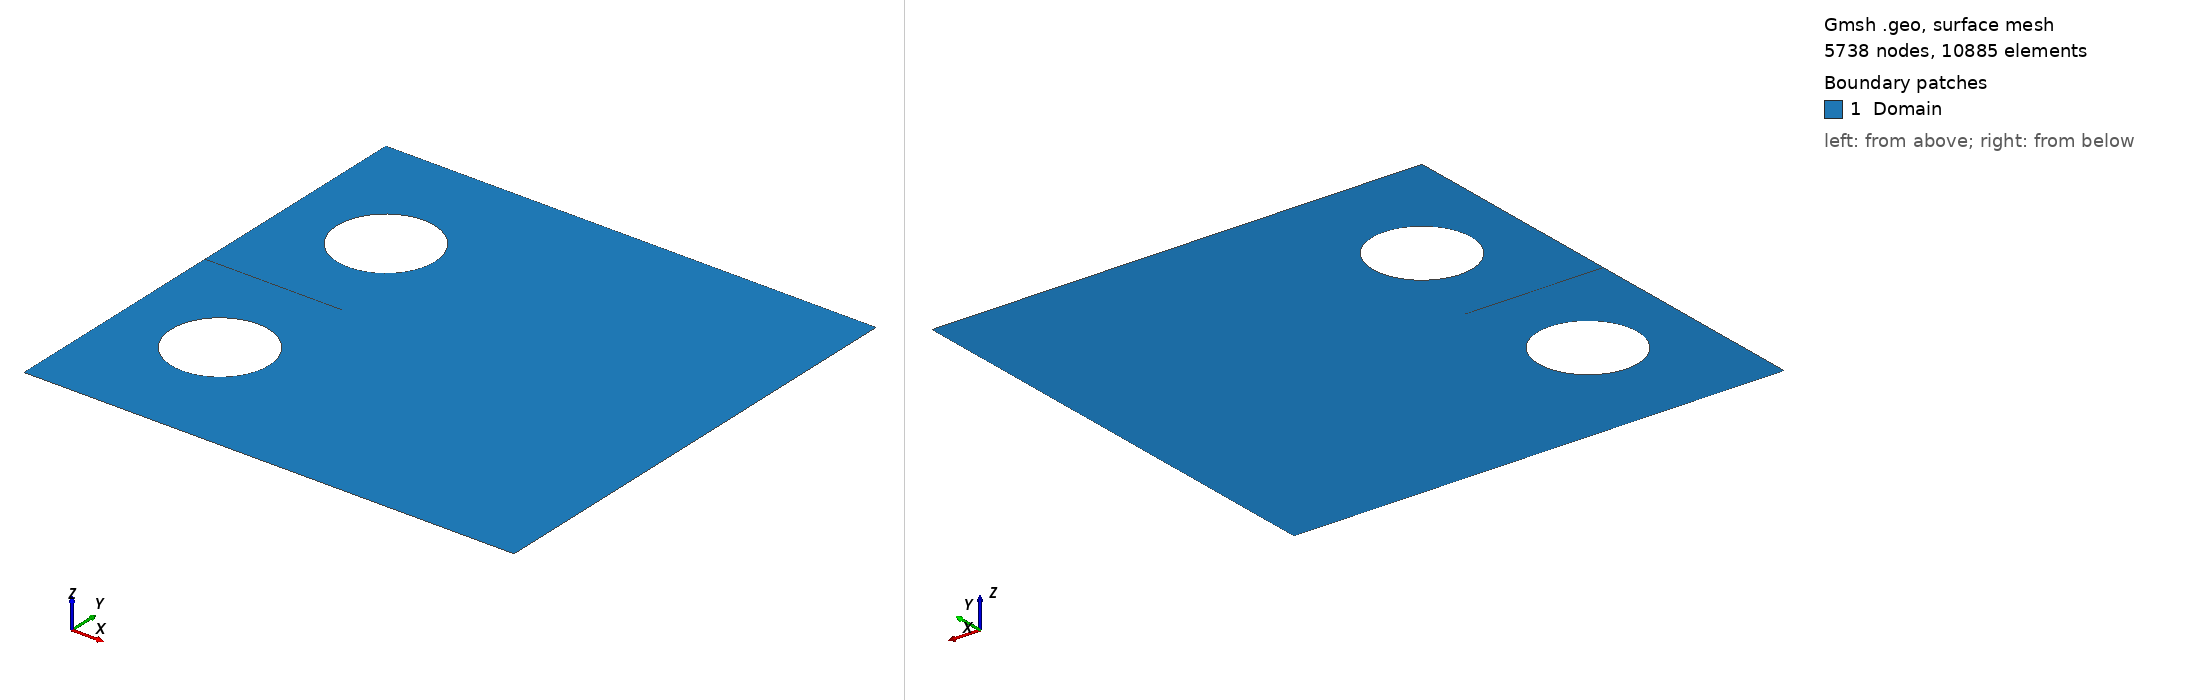

Gmsh geometry script, surface-meshed: 5738 nodes, 10885 surface elements. Boundary patches (legend numbers): 1 Domain. Left view from above one corner, right view from below the opposite corner. Legend entries are the model's physical surfaces. The drawing asked Gmsh for element sizes between 1% and 20% of the model's largest extent; the script's own settings can give other sizes.

=== mesh.geo (drawn) ===
//// Options ///////////////////////////
Mesh.Algorithm = 5;

//// Parameters ////////////////////////
// Numerical
ell = DefineNumber[ 10e-3, Name "Parameters/ell" ]; 
h = DefineNumber[ ell/8, Name "Parameters/h" ];
hmax = DefineNumber[ 16*h, Name "Parameters/hmax" ];
// Boundaries
W =  DefineNumber[ 1.0, Name "Parameters/W" ];
H =  1.2*W;
// Pin holes
phh = 0.325*W;
D = 0.25*W;
angular_portion_load = 90 * Pi/180; // Load circle arc: See the thesis of Xinyuan Zhai. 
alpha = (Pi - angular_portion_load) / 2;
// Crack
a0 = DefineNumber[ 0.1*W, Name "Parameters/a0" ];

//// Points ////////////////////////////
// Boundary
Point(1) = {-D, 0, 0, hmax};
Point(2) = { W, 0, 0, hmax};
Point(3) = { W, H, 0, hmax};
Point(4) = {-D, H, 0, hmax};
// Crack
Point(5) = {-D, H/2+h/2, 0, hmax};
Point(6) = {a0, H/2+h/2, 0, hmax};
Point(7) = {a0, H/2-h/2, 0, hmax};
Point(8) = {-D, H/2-h/2, 0, hmax};
// Bot pin hole
Point(11) = {0, phh, 0};
Point(12) = {0, phh+D/2, 0};
Point(13) = {-D/2*Cos(alpha), phh - D/2*Sin(alpha), 0};
Point(14) = {D/2*Cos(alpha), phh - D/2*Sin(alpha), 0};
// Top pin hole
Point(21) = {0, H-phh, 0};
Point(22) = {0, H-phh-D/2, 0};
Point(23) = {-D/2*Cos(alpha), H-phh+D/2*Sin(alpha), 0};
Point(24) = {D/2*Cos(alpha), H-phh+D/2*Sin(alpha), 0};

//// Lines /////////////////////////////
// Boundaries + Notch
Line(1) = {1, 2};
Line(2) = {2, 3};
Line(3) = {3, 4};
Line(4) = {4, 5};
Line(5) = {5, 6};
Line(6) = {6, 7};
Line(7) = {7, 8};
Line(8) = {8, 1};
// Bot pin hole
Circle(11) = {12, 11, 13};
Circle(12) = {13, 11, 14};
Circle(13) = {14, 11, 12};
// Top pin hole
Circle(21) = {22, 21, 23};
Circle(22) = {23, 21, 24};
Circle(23) = {24, 21, 22};

//// Surfaces //////////////////////////
Curve Loop(1) = {1, 2, 3, 4, 5, 6, 7, 8};
Curve Loop(2) = {11, 12, 13};
Curve Loop(3) = {21, 22, 23};
Plane Surface(1) = {1, 2, 3};

//// Physical group ////////////////////
Physical Surface("Domain", 1) = {1};
Physical Curve("bot_pin", 2) = {12};
Physical Curve("top_pin", 3) = {22};
Physical Curve("crack", 4) = {5, 6, 7};

//// Element size /////////////////////
// Number of points to discretize circle
Mesh.MinimumCirclePoints = (Pi*D)/hmax;
// Create geometric entities
Point(101) = {-D, H/2, 0, hmax};
Point(102) = {W, H/2, 0, hmax};
Line(101) = {101, 102};
// Distance fields
Field[1] = Distance;
Field[1].CurvesList = {101};
Field[1].Sampling = 100;
// Threshold field
Field[2] = Threshold;
Field[2].InField = 1;
Field[2].SizeMin = h;
Field[2].SizeMax = hmax;
Field[2].DistMin = 10*h;
Field[2].DistMax = 20*h;
// Apply field 2 as element size
Background Field = 2;
